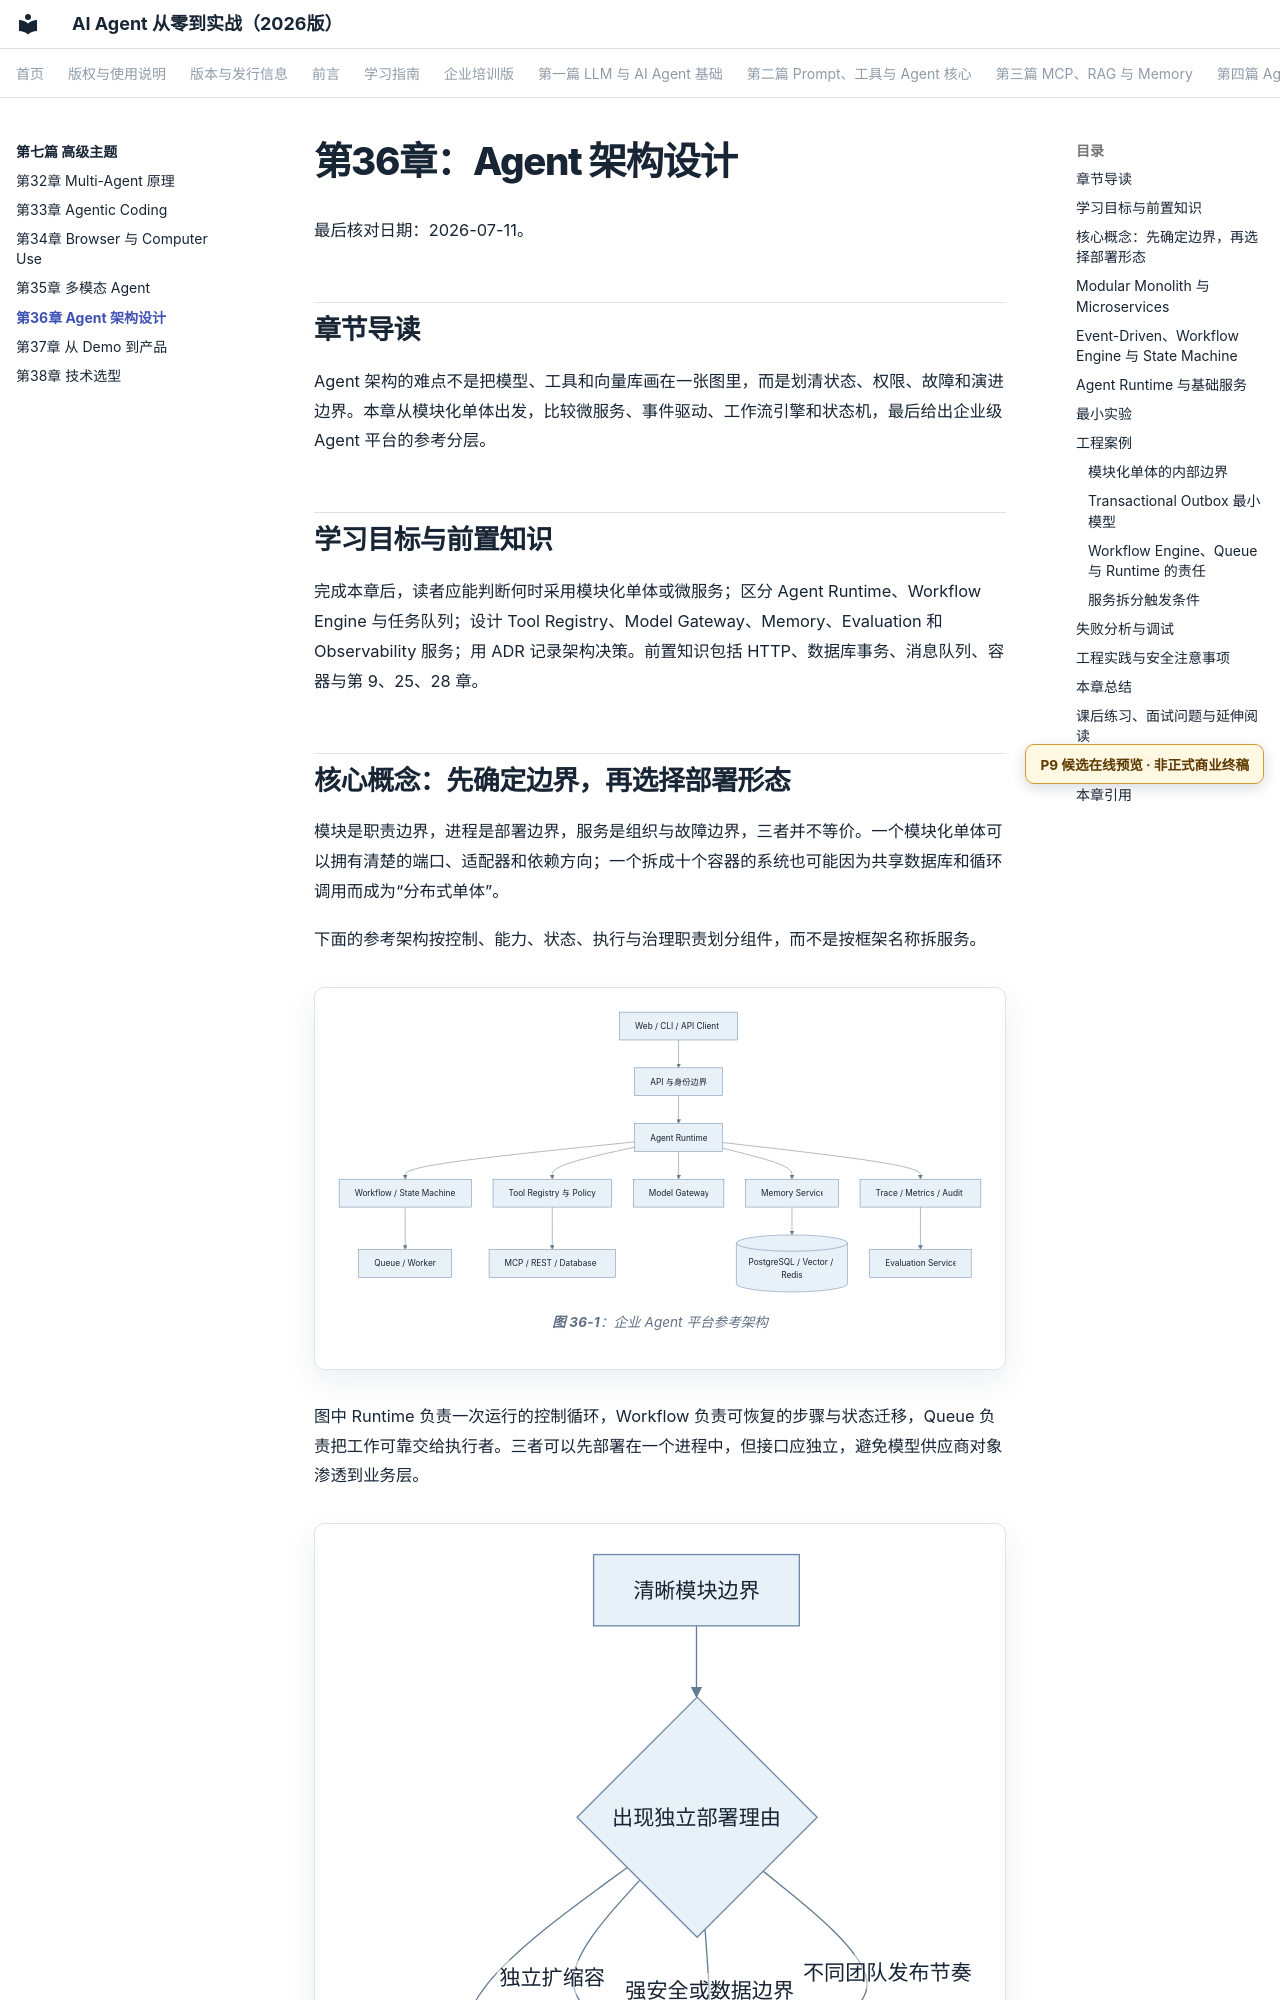

repository: wujinjun/ai-agent-book · page: part-07-advanced/ch36-architecture/index.html · generator: mkdocs

# 第36章：Agent 架构设计

最后核对日期：2026-07-11。

## 章节导读

Agent 架构的难点不是把模型、工具和向量库画在一张图里，而是划清状态、权限、故障和演进边界。本章从模块化单体出发，比较微服务、事件驱动、工作流引擎和状态机，最后给出企业级 Agent 平台的参考分层。

## 学习目标与前置知识

完成本章后，读者应能判断何时采用模块化单体或微服务；区分 Agent Runtime、Workflow Engine 与任务队列；设计 Tool Registry、Model Gateway、Memory、Evaluation 和 Observability 服务；用 ADR 记录架构决策。前置知识包括 HTTP、数据库事务、消息队列、容器与第 9、25、28 章。
